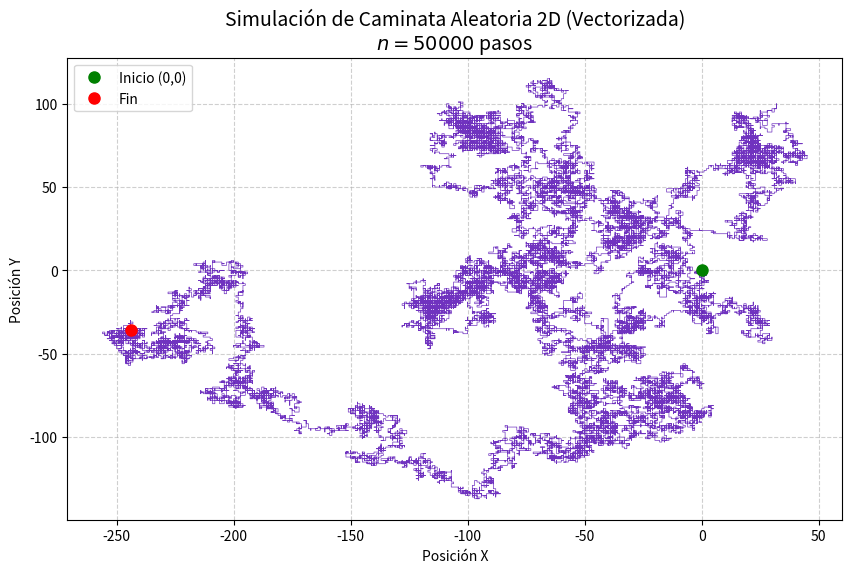

The matplotlib source for this figure:
# -*- coding: utf-8 -*-
"""
[redacted]
"""

import numpy as np
import matplotlib.pyplot as plt

def simulacion_caminata_aleatoria(n_pasos=50000):
    """
    Simula una caminata aleatoria en 2D utilizando vectorización de NumPy.
    
    Args:
        n_pasos (int): Número de pasos a simular.
    
    Returns:
        tuple: Arrays de coordenadas x, y.
    """
    # 1. Definir los posibles movimientos (Arriba, Abajo, Izquierda, Derecha)
    # dx y dy representan el cambio en cada paso
    opciones = [
        [0, 1],   # Arriba
        [0, -1],  # Abajo
        [1, 0],   # Derecha
        [-1, 0]   # Izquierda
    ]
    
    # 2. Generar elecciones aleatorias para todos los pasos de una sola vez
    indices = np.random.choice(len(opciones), size=n_pasos)
    pasos = np.array(opciones)[indices]
    
    # 3. Calcular la posición acumulada (Trayectoria)
    # np.cumsum suma paso a paso: [0, 1, 1...] -> [0, 1, 2...]
    x = np.cumsum(pasos[:, 0])
    y = np.cumsum(pasos[:, 1])
    
    # Insertar el origen (0,0) al inicio
    x = np.insert(x, 0, 0)
    y = np.insert(y, 0, 0)
    
    return x, y

# --- Ejecución y Visualización ---

# Configuración de parámetros
N = 50000

# Ejecutar simulación
x, y = simulacion_caminata_aleatoria(N)

# Graficar 
plt.figure(figsize=(10, 6))
plt.plot(x, y, linewidth=0.5, alpha=0.8, color='#4c00b0') 
plt.plot(0, 0, 'go', label='Inicio (0,0)', markersize=8)
plt.plot(x[-1], y[-1], 'ro', label='Fin', markersize=8)

plt.title(f"Simulación de Caminata Aleatoria 2D (Vectorizada)\n$n = {N}$ pasos", fontsize=14)
plt.xlabel("Posición X")
plt.ylabel("Posición Y")
plt.legend()
plt.grid(True, linestyle='--', alpha=0.6)
